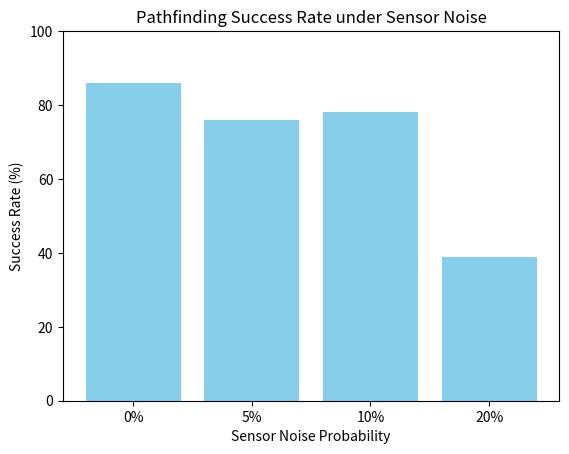

The script that saved this image:
import matplotlib.pyplot as plt
import heapq
import random

# ====== 設定 ======
GRID_SIZE = 10
START = (9, 0)
GOAL = (0, 9)
OBSTACLE_COUNT = 20

# ====== A* 探索関数 ======
def a_star(grid, start, goal):
    h = lambda a, b: abs(a[0] - b[0]) + abs(a[1] - b[1])
    open_set = [(h(start, goal), 0, start, [])]
    visited = set()

    while open_set:
        _, cost, current, path = heapq.heappop(open_set)
        if current in visited:
            continue
        visited.add(current)
        path = path + [current]

        if current == goal:
            return path

        for dx, dy in [(1,0), (-1,0), (0,1), (0,-1)]:
            nx, ny = current[0] + dx, current[1] + dy
            if 0 <= nx < GRID_SIZE and 0 <= ny < GRID_SIZE and grid[ny][nx] == 0:
                heapq.heappush(open_set, (cost + 1 + h((nx, ny), goal), cost + 1, (nx, ny), path))
    return []

# ====== グリッド生成 ======
def generate_grid():
    grid = [[0 for _ in range(GRID_SIZE)] for _ in range(GRID_SIZE)]
    count = 0
    while count < OBSTACLE_COUNT:
        x, y = random.randint(0, GRID_SIZE-1), random.randint(0, GRID_SIZE-1)
        if (x, y) not in (START, GOAL) and grid[y][x] == 0:
            grid[y][x] = 1
            count += 1
    return grid

# ====== センサー誤検知を適用 ======
def apply_sensor_noise(grid, noise_prob=0.05):
    noisy_grid = [row[:] for row in grid]  # deepcopy
    for y in range(GRID_SIZE):
        for x in range(GRID_SIZE):
            if (x, y) not in (START, GOAL):
                if random.random() < noise_prob:
                    noisy_grid[y][x] = 1 - noisy_grid[y][x]  # 0→1 or 1→0
    return noisy_grid

# ====== 実験実行 ======
def run_experiment(noise_prob, trials=100):
    success = 0
    for _ in range(trials):
        grid = generate_grid()
        noisy_grid = apply_sensor_noise(grid, noise_prob)
        path = a_star(noisy_grid, START, GOAL)
        if path:  # 経路が見つかれば成功
            success += 1
    return success / trials  # 成功率（0〜1）

# ====== 実験・結果表示 ======
noise_levels = [0.0, 0.05, 0.1, 0.2]  # 誤検知率
results = []

for noise in noise_levels:
    rate = run_experiment(noise, trials=100)
    results.append(rate)
    print(f"Noise {noise*100:.0f}% → Success rate: {rate*100:.1f}%")

# ====== グラフ描画 ======
plt.bar([f"{int(n*100)}%" for n in noise_levels], [r*100 for r in results], color="skyblue")
plt.ylabel("Success Rate (%)")
plt.xlabel("Sensor Noise Probability")
plt.title("Pathfinding Success Rate under Sensor Noise")
plt.ylim(0, 100)
plt.show()